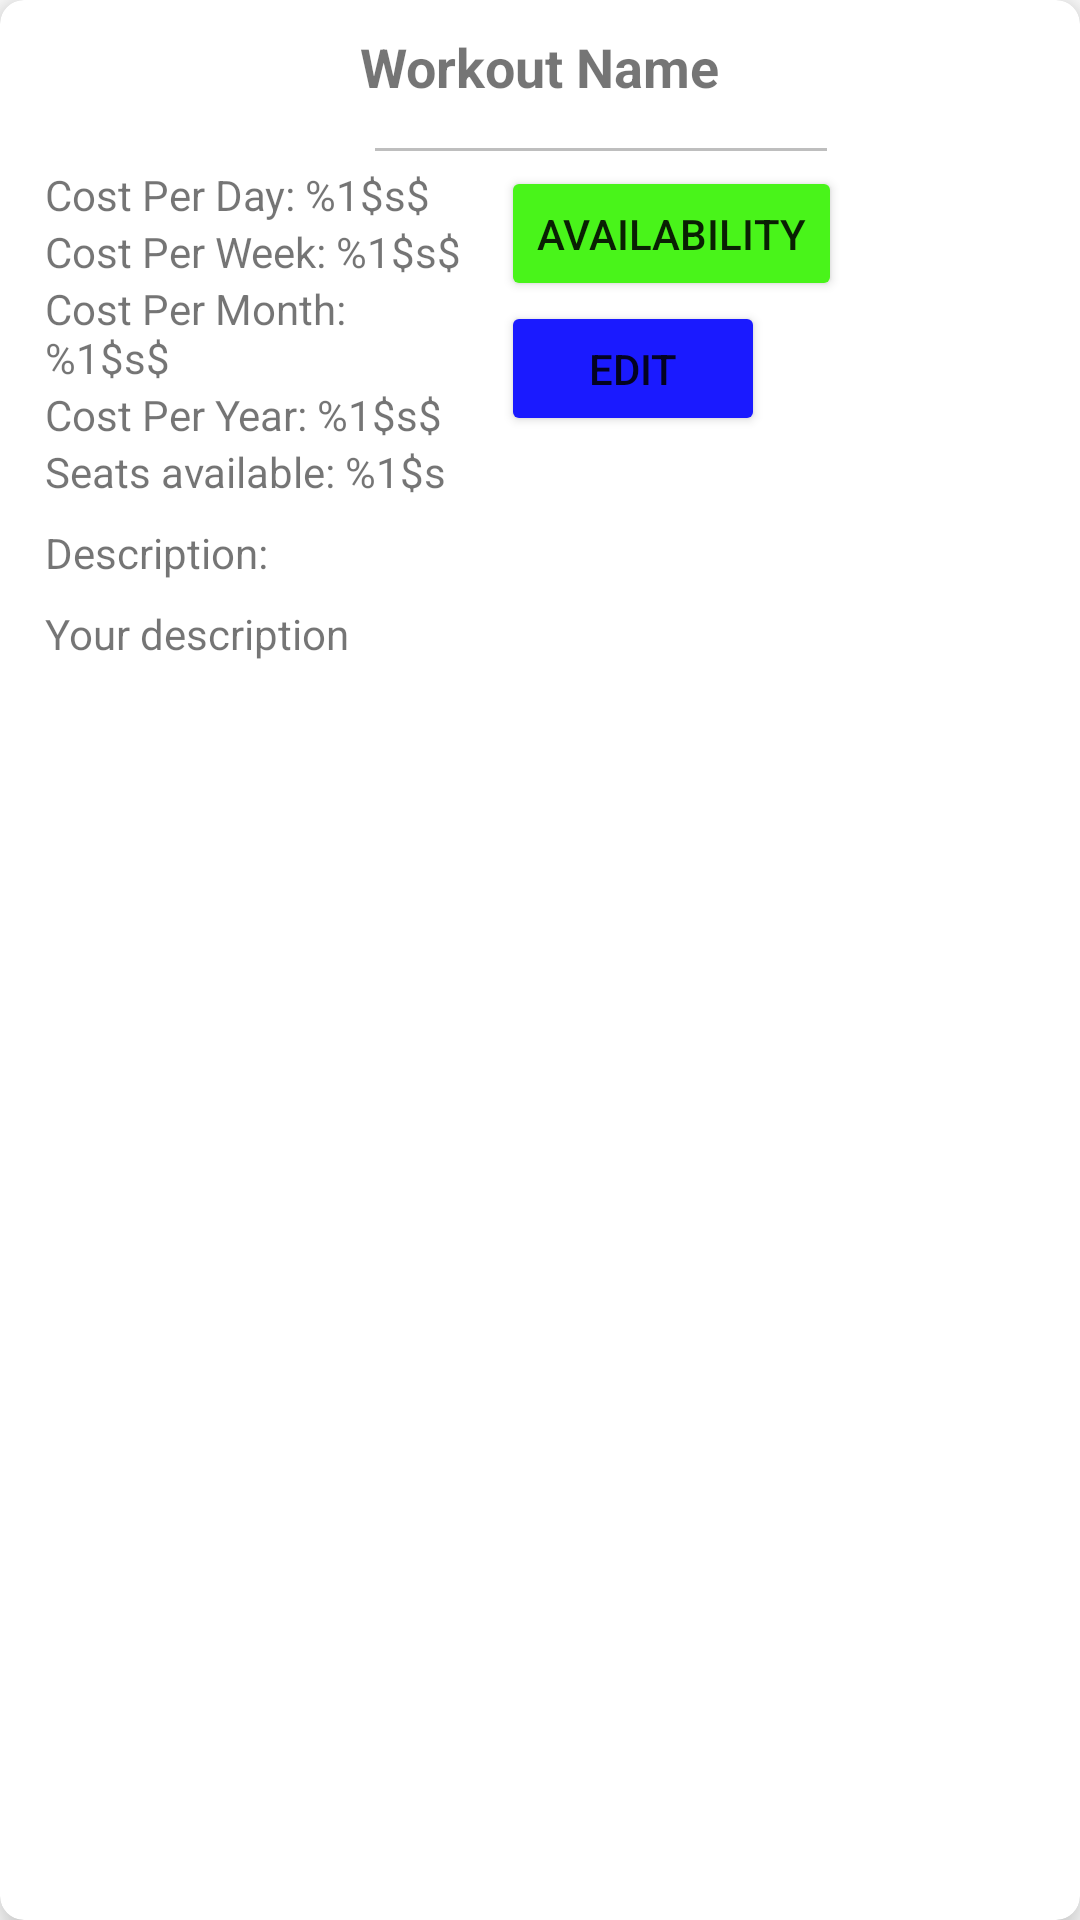

This screen was rendered from an Android layout file. Write that file and the resources it references.
<!-- AndroidManifest.xml: application theme Theme.GymApplication -->
<!-- res/layout/admin_workout_lessons_list.xml -->
<?xml version="1.0" encoding="utf-8"?>
<com.google.android.material.card.MaterialCardView xmlns:android="http://schemas.android.com/apk/res/android"
    android:layout_width="wrap_content"
    android:layout_height="wrap_content"
    xmlns:app="http://schemas.android.com/apk/res-auto"
    android:id="@+id/cardWorkoutLessons"
    app:cardCornerRadius="8dp"
    app:cardElevation="8dp"
    android:layout_margin="5sp">

    <RelativeLayout
        android:layout_width="match_parent"
        android:layout_height="match_parent">

        <TextView
            android:id="@+id/workoutName"
            android:layout_width="wrap_content"
            android:layout_height="wrap_content"
            android:text="Workout Name"
            android:textSize="18sp"
            android:layout_centerHorizontal="true"
            android:textStyle="bold"
            android:layout_margin="10dp"/>

        <View
            android:id="@id/verticalSpace"
            android:layout_width="0dp"
            android:layout_height="1dp"
            android:layout_alignStart="@+id/workoutName"
            android:layout_alignEnd="@id/addAvailability"
            android:layout_below="@id/workoutName"
            android:layout_margin="5dp"
            android:background="@color/gray" />

        <TextView
            android:id="@+id/workoutCostPerDay"
            android:layout_width="140dp"
            android:layout_height="wrap_content"
            android:layout_below="@+id/verticalSpace"
            android:layout_marginStart="15dp"
            android:text="@string/cost_per_day"
            android:textSize="14sp" />

        <TextView
            android:id="@+id/workoutCostPerWeek"
            android:layout_width="140dp"
            android:layout_height="wrap_content"
            android:layout_below="@+id/workoutCostPerDay"
            android:layout_marginStart="15dp"
            android:text="@string/cost_per_week"
            android:textSize="14sp" />

        <TextView
            android:id="@+id/workoutCostPerMonth"
            android:layout_width="140dp"
            android:layout_height="wrap_content"
            android:layout_below="@+id/workoutCostPerWeek"
            android:layout_marginStart="15dp"
            android:text="@string/cost_per_month"
            android:textSize="14sp" />

        <TextView
            android:id="@+id/workoutCostPerYear"
            android:layout_width="140dp"
            android:layout_height="wrap_content"
            android:layout_below="@+id/workoutCostPerMonth"
            android:layout_marginStart="15dp"
            android:text="@string/cost_per_year"
            android:textSize="14sp" />

        <TextView
            android:id="@+id/workoutMaxSeats"
            android:layout_width="140dp"
            android:layout_height="wrap_content"
            android:layout_below="@+id/workoutCostPerYear"
            android:layout_marginStart="15dp"
            android:text="@string/max_seats"
            android:textSize="14sp" />

        <TextView
            android:id="@+id/workoutDescrText"
            android:layout_width="wrap_content"
            android:layout_height="wrap_content"
            android:text="@string/workout_description"
            android:textSize="14sp"
            android:layout_below="@id/workoutMaxSeats"
            android:layout_marginTop="8dp"
            android:layout_marginStart="15dp"/>

        <TextView
            android:id="@+id/workoutDescr"
            android:layout_width="140dp"
            android:layout_height="wrap_content"
            android:layout_below="@id/workoutDescrText"
            android:layout_marginStart="15dp"
            android:layout_marginTop="8dp"
            android:text="Your description"
            android:textAlignment="textStart"
            android:textSize="14sp" />


        <Button
            android:id="@+id/editWorkoutBtn"
            android:layout_width="wrap_content"
            android:layout_height="45dp"
            android:backgroundTint="@color/blue"
            android:text="@string/edit_workout_btn"
            android:layout_toEndOf="@id/workoutDescr"
            android:layout_below="@id/addAvailability"
            android:layout_marginStart="12dp"/>

        <Button
            android:id="@+id/addAvailability"
            android:layout_width="wrap_content"
            android:layout_height="45dp"
            android:layout_below="@id/verticalSpace"
            android:layout_marginStart="12dp"
            android:layout_toEndOf="@+id/workoutDescr"
            android:backgroundTint="@color/green"
            android:text="@string/availability_btn" />



    </RelativeLayout>
</com.google.android.material.card.MaterialCardView>
<!-- resources referenced by this layout -->
<resources>
  <color name="blue">#1a1aff</color>
  <color name="gray">#bebebe</color>
  <color name="green">#49f41a</color>
  <string name="availability_btn">Availability</string>
  <string name="cost_per_day">Cost Per Day: %1$s$</string>
  <string name="cost_per_month">Cost Per Month: %1$s$</string>
  <string name="cost_per_week">Cost Per Week: %1$s$</string>
  <string name="cost_per_year">Cost Per Year: %1$s$</string>
  <string name="edit_workout_btn">Edit</string>
  <string name="max_seats">Seats available: %1$s</string>
  <string name="workout_description">Description:</string>
  <style name="Theme.GymApplication" parent="Theme.MaterialComponents.DayNight.DarkActionBar">
          
          <item name="colorPrimary">@color/primary</item>
          <item name="colorPrimaryVariant">@color/primary</item>
          <item name="colorOnPrimary">@color/white</item>
          
          <item name="colorSecondary">@color/teal_200</item>
          <item name="colorSecondaryVariant">@color/teal_700</item>
          <item name="colorOnSecondary">@color/black</item>
          
          <item name="android:statusBarColor" tools:targetApi="l">?attr/colorPrimaryVariant</item>
          
      </style>
  <color name="primary">#314399</color>
  <color name="white">#FFFFFFFF</color>
  <color name="teal_200">#FF03DAC5</color>
  <color name="teal_700">#FF018786</color>
  <color name="black">#FF000000</color>
</resources>
